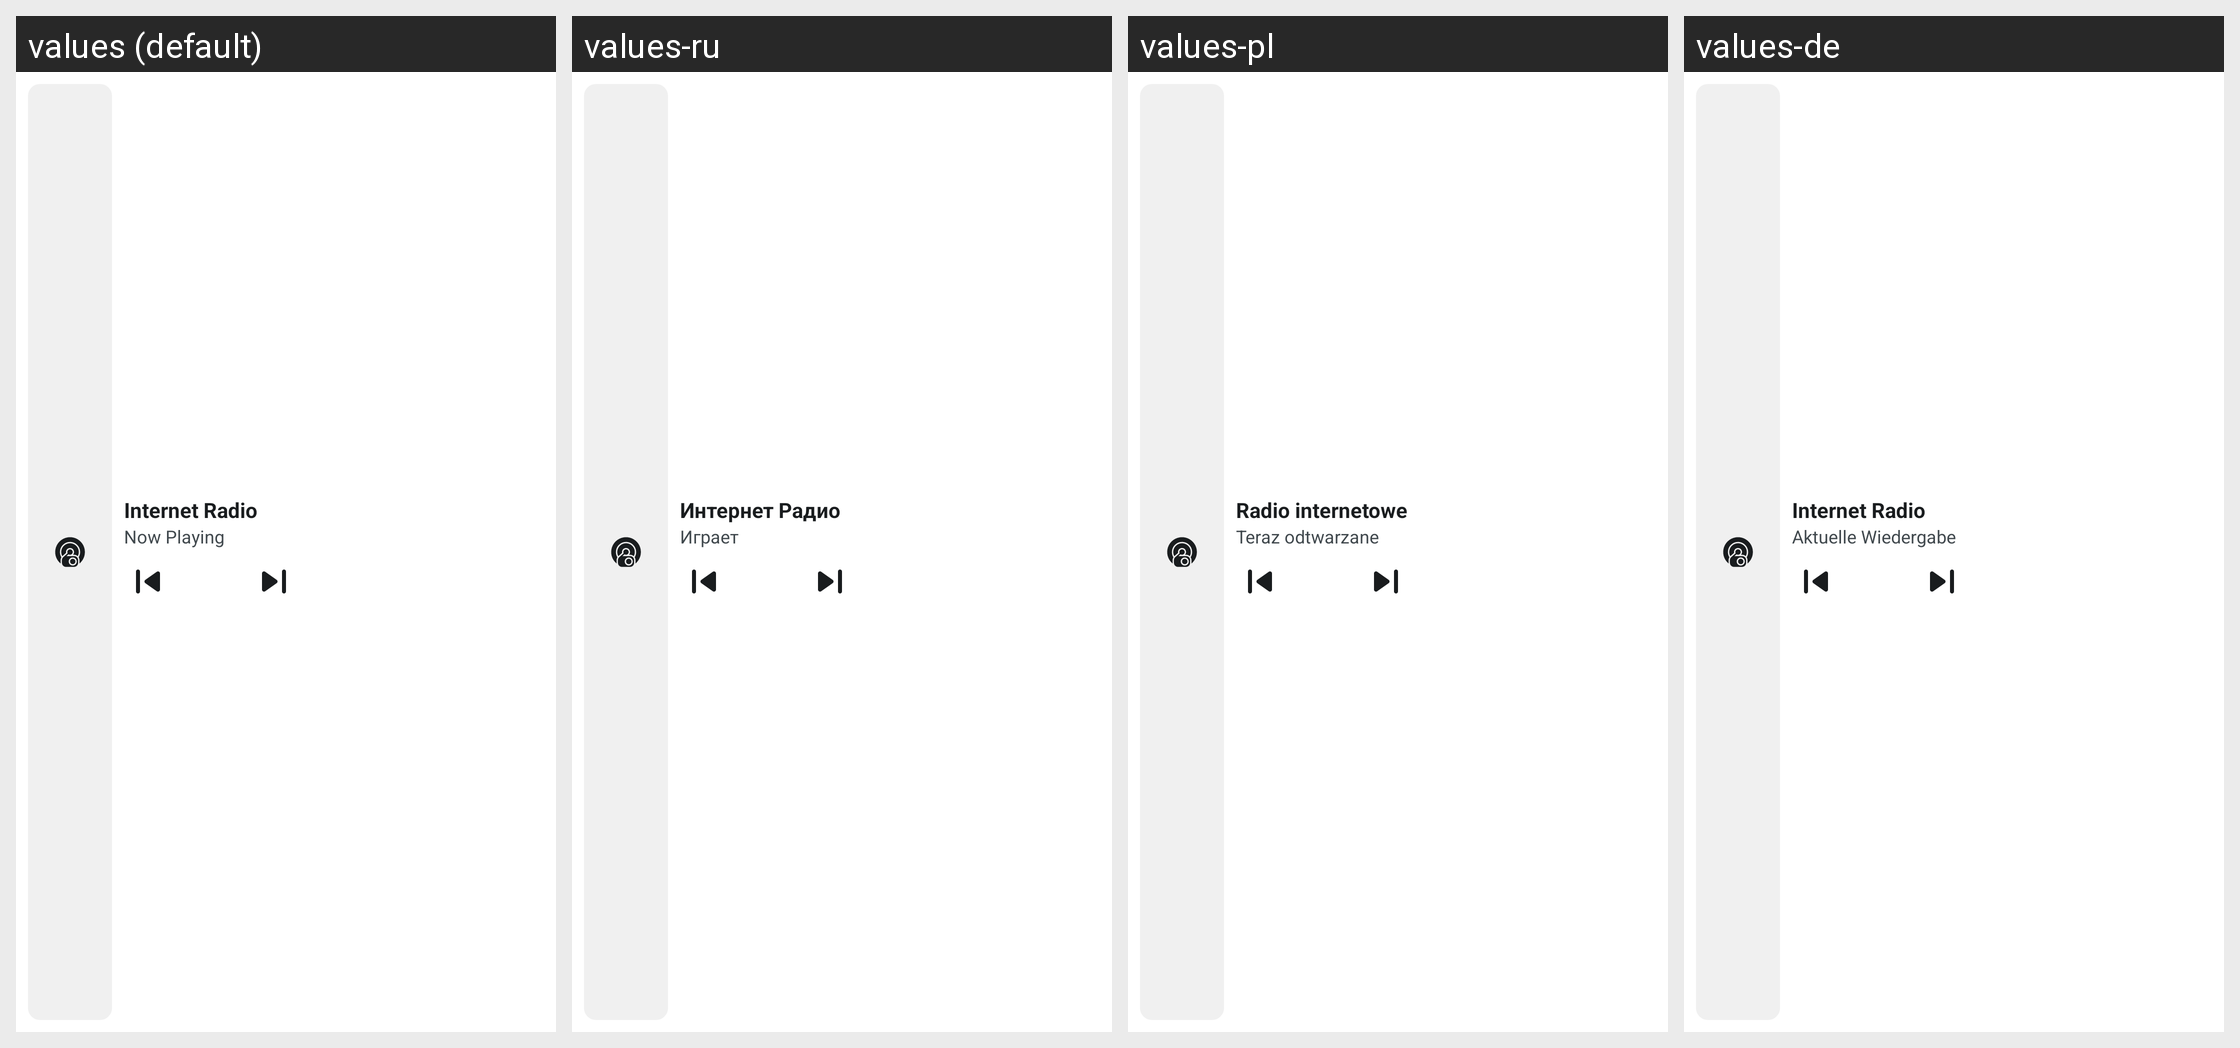

For this localized Android screen grid, give each drawn string resource with its value in every locale shown.
Android screen res/layout/widget_now_playing_preview.xml rendered under 4 locales, left to right: values (default), values-ru, values-pl, values-de. Device: Nexus 5 (rendered at 1080×1920; each locale shown at half size, 540×960, under a caption strip naming it); theme Theme.App.Starting.
Other locales in the repository, not shown: values-ca, values-et, values-fr, values-hi, values-hu, values-it, values-pt-rBR, values-ro, values-tr.
Strings drawn on this screen, with the default value and each locale's value (text and hints the layout hard-codes, and strings that could not be matched under every locale, appear in the picture but are not listed):

widget_preview_title
  values: Internet Radio
  values-ru: Интернет Радио
  values-pl: Radio internetowe
  values-de: Internet Radio

widget_preview_artist
  values: Now Playing
  values-ru: Играет
  values-pl: Teraz odtwarzane
  values-de: Aktuelle Wiedergabe
